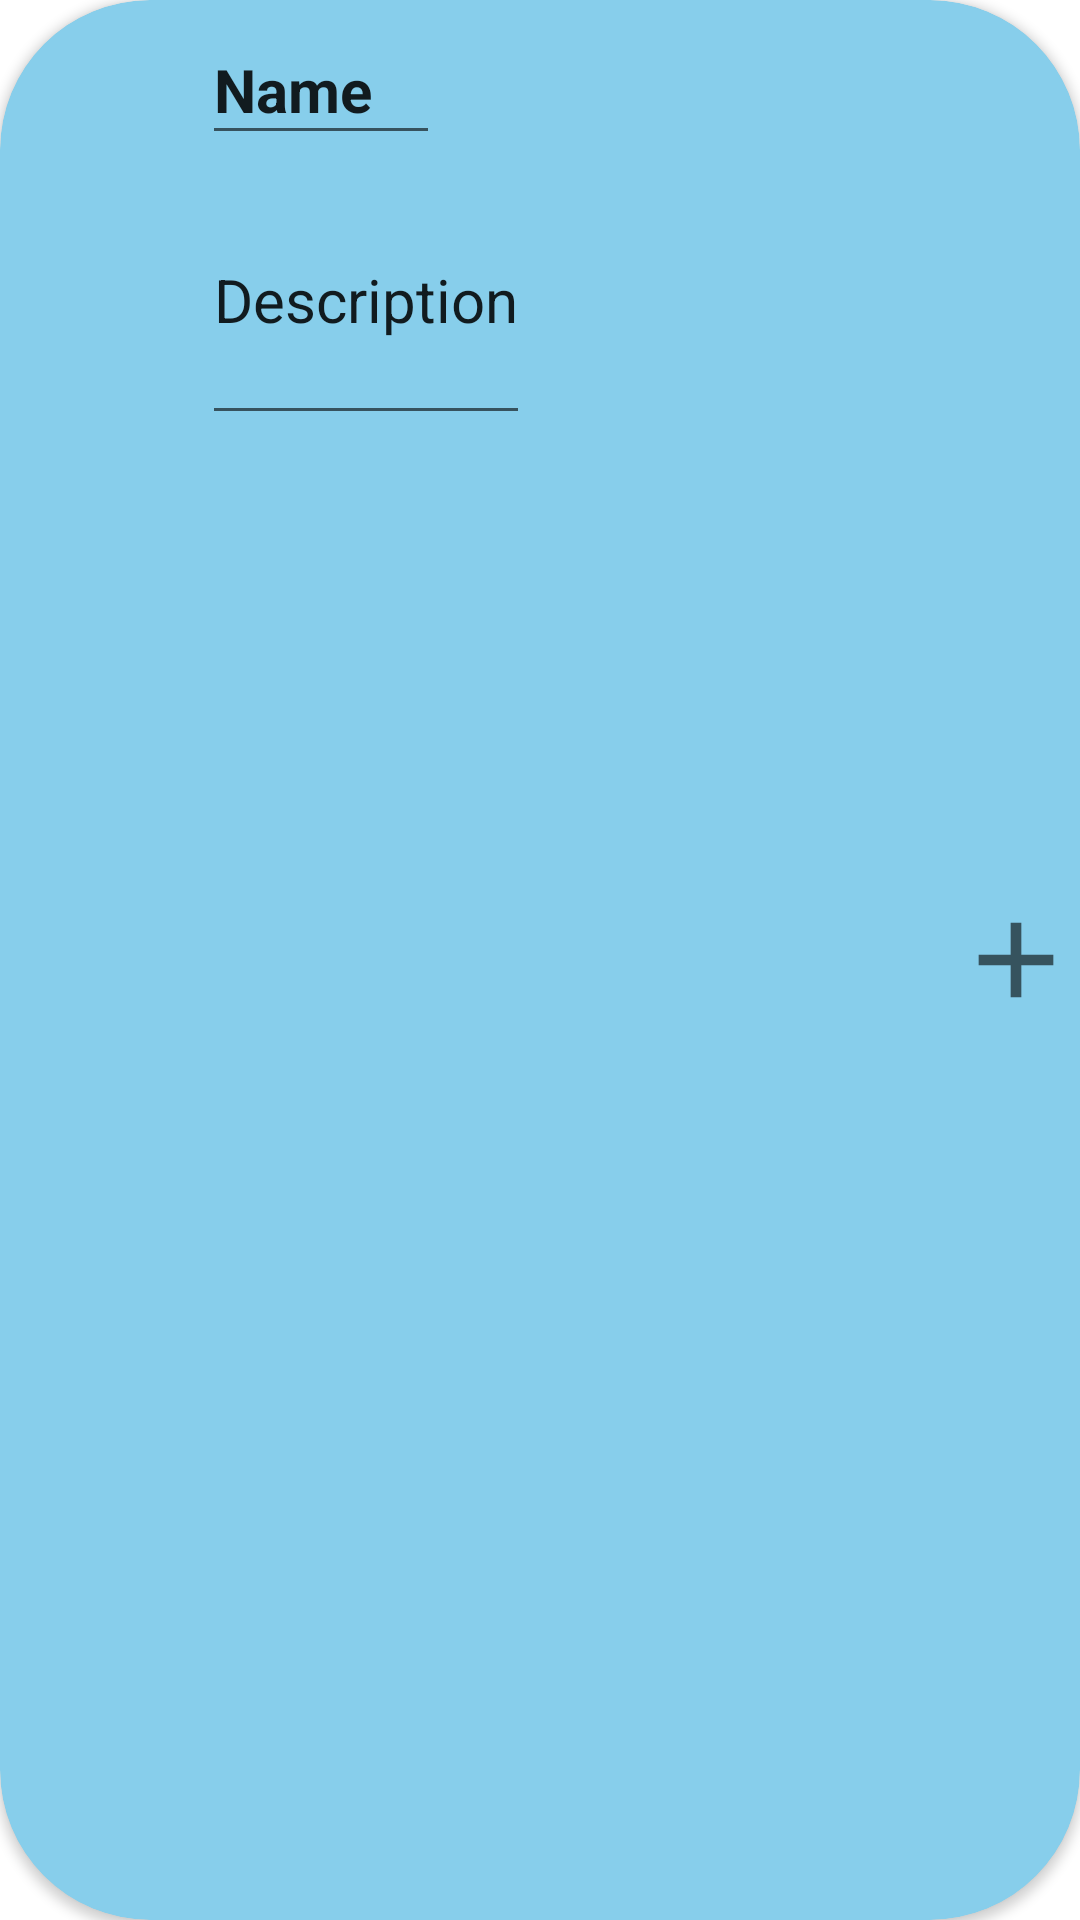

The Android layout XML behind this screen, and the referenced resources:
<!-- AndroidManifest.xml: application theme Theme.Recyclerview5 -->
<!-- res/layout/custom_layout_add_dialog.xml -->
<?xml version="1.0" encoding="utf-8"?>
<androidx.cardview.widget.CardView xmlns:android="http://schemas.android.com/apk/res/android"
    android:id="@+id/cardView"
    android:layout_width="match_parent"
    android:layout_height="150dp"
    xmlns:app="http://schemas.android.com/apk/res-auto"
    android:layout_margin="10dp"
    android:elevation="50dp"
    app:cardCornerRadius="50dp"
    app:cardBackgroundColor="@color/sky_blue"
    android:padding="5dp">

    <LinearLayout
        android:layout_width="match_parent"
        android:layout_height="match_parent"
        android:layout_gravity="center"
        android:orientation="horizontal">


        <ImageView
            android:id="@+id/demoIV"
            android:layout_width="0dp"
            android:layout_height="80dp"
            android:layout_margin="10dp"
            android:layout_weight="1"
            android:layout_gravity="center"
            android:src="@drawable/bangladesh" />

        <LinearLayout
            android:layout_width="0dp"
            android:layout_height="150dp"
            android:layout_weight="6"
            android:padding="5dp"
            android:orientation="vertical">

            <EditText
                android:id="@+id/editText_1"
                android:layout_width="wrap_content"
                android:layout_height="0dp"
                android:layout_weight="1"
                android:hint="Country"
                android:text="Name"
                android:textStyle="bold"
                android:textSize="20sp"/>

            <EditText
                android:id="@+id/editText_2"
                android:layout_width="wrap_content"
                android:layout_height="0dp"
                android:layout_weight="2"
                android:hint="Description"
                android:text="Description"
                android:textSize="20sp"/>

        </LinearLayout>

        <ImageView
            android:id="@+id/ivAdd"
            android:layout_width="0dp"
            android:layout_height="70dp"
            android:layout_weight="1"
            android:layout_gravity="center"
            android:src="@drawable/ic_add">

        </ImageView>

    </LinearLayout>

</androidx.cardview.widget.CardView>
<!-- resources referenced by this layout -->
<resources>
  <color name="sky_blue">#87CEEB</color>
  <!-- drawable ic_add (drawable) -->
  <vector xmlns:android="http://schemas.android.com/apk/res/android"
      android:width="24dp"
      android:height="24dp"
      android:viewportWidth="24"
      android:viewportHeight="24"
      android:tint="?attr/colorControlNormal">
    <path
        android:fillColor="@android:color/holo_blue_bright"
        android:pathData="M19,13h-6v6h-2v-6H5v-2h6V5h2v6h6v2z"/>
  </vector>
  <style name="Theme.Recyclerview5" parent="Theme.MaterialComponents.DayNight.DarkActionBar">
          
          <item name="colorPrimary">@color/purple_500</item>
          <item name="colorPrimaryVariant">@color/purple_700</item>
          <item name="colorOnPrimary">@color/white</item>
          
          <item name="colorSecondary">@color/teal_200</item>
          <item name="colorSecondaryVariant">@color/teal_700</item>
          <item name="colorOnSecondary">@color/black</item>
          
          <item name="android:statusBarColor" tools:targetApi="l">?attr/colorPrimaryVariant</item>
          
      </style>
  <color name="purple_500">#FF6200EE</color>
  <color name="purple_700">#FF3700B3</color>
  <color name="white">#FFFFFFFF</color>
  <color name="teal_200">#FF03DAC5</color>
  <color name="teal_700">#FF018786</color>
  <color name="black">#FF000000</color>
</resources>
